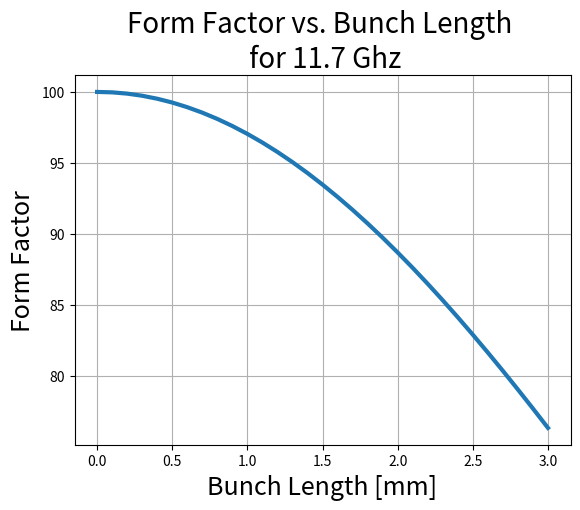

Here is the Python script that generated this plot:
# -*- coding: utf-8 -*-
"""
Spyder Editor

This is a temporary script file.
"""

import numpy as np
import math
import matplotlib
import matplotlib.pyplot as plt

c   = 3.0*10.0**8.0
Ld  = 0.26 #30.0 cm long decelerating cavity
La  = 0.15#*10.0**-2.0  #3.3cm long accelerating cavity

rqd = 4300.0    #Shunt impeadance over Quality factor - decelerator 
rqa = 9400.0    #Shunt impeadance over Quality factor - accelerator

vgd = 0.195*c        #Group velocity decelerator
vga = 0.068*c      #Group velocity accelerator


#Calculating form factor
f        = 11.7*10.0**9.0       #Fundamental mode frequency in structure
lambdaz  = c/f                  #Wavelength in structure
kz       = (2.0*np.pi)/ lambdaz #wave number in structure
#sigmaz   = 1.5*10.0**-3.0       #rms bunch length
sigmaz   = np.arange(0.0,0.0031, 0.0001)
hold     = -(kz*sigmaz)**2.0 
formfactor  = np.exp(hold/2)      #form factor for Guassian bunch length


#Calculate power 
omega    = 2.0*np.pi*f          #angular frequency in structure
#qualityd = 3706.0
#alpha = omega / (2.0*qualityd*vgd)  #Loss coefficent
#hold2 = (1-math.exp(-alpha*Ld))/ alpha
Q   = 40.0*10.0**-9.0   #charge in each bunch [nC]
Tb  = 0.769*10.0**-9.0    #Time between bunches [nS]
I   = Q/Tb  #Beam current

#powertrain = ( (omega*(I**2.0)*rqd)/(4.0*vgd) )*(hold2**2)*(formfactor**2)*0.965
#
#electricField = np.sqrt( (rqa*powertrain*omega)/vga)
#
#gradient = electricField #in MV/m
#
#denergy = gradient*2*La #in MeV


'''
WAVEGUIDE LOSS

sigmacopper = 5.8*10**7
munot = 4*np.pi*10**-7

Rs = np.sqrt( (omega*munot)/(2*sigmacopper))
'''

#==============================================================================
# lam = 299792458 / 26e9
# kz = (2*np.pi)/lam
 
# sigmaz = np.arange(0.0,0.0031, 0.0001)
# 
# holder = (kz*sigmaz)**2
# 
# formfact = np.exp(-holder/2)
# 
# bunchdep = formfact**2
# 
# plt.figure()
# plt.title("% Power vs. Bunch Length \n for 26 Ghz", size=20)
# plt.xlabel('Bunch Length [mm]', size=18)
# plt.ylabel('% Power Generated', size=18)
# plt.plot(sigmaz*10**3, bunchdep*100, '-', linewidth=3) #, label = 'Form Factor Sq')
# plt.legend()
# plt.grid()
# plt.savefig('formfactorsqrd.pdf', bbox_inches='tight')

plt.figure()
plt.title("Form Factor vs. Bunch Length \n for 11.7 Ghz", size=20)
plt.xlabel('Bunch Length [mm]', size=18)
plt.ylabel('Form Factor', size=18)
plt.plot(sigmaz*10**3, formfactor*100, '-', linewidth=3, label='Form Factor') 
plt.grid()
plt.savefig('formfactor_test.pdf', bbox_inches='tight')
# 
#==============================================================================







